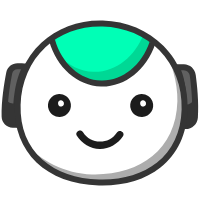
t = 0.00 s
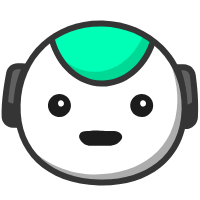
t = 0.85 s
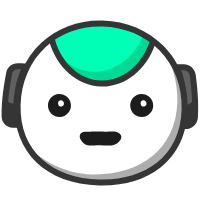
t = 1.70 s
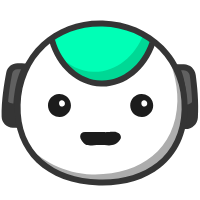
t = 2.54 s
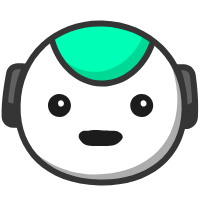
t = 3.39 s
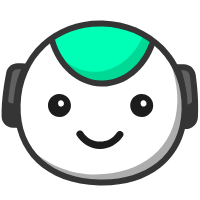
t = 4.24 s

The animated SVG that drew these frames (rendered in a browser with its animation timeline set to each time). Animation: 24 SMIL elements (animate=24); one cycle of 4.24 s, repeats indefinitely.

<svg xmlns="http://www.w3.org/2000/svg" xmlns:xlink="http://www.w3.org/1999/xlink" preserveAspectRatio="xMidYMid meet" width="200" height="200" viewBox="0 0 200 200" style="width:100%;height:100%"><defs><animate repeatCount="indefinite" dur="4.24s" begin="0s" xlink:href="#_R_G_L_9_G_D_0_P_0" fill="freeze" attributeName="d" attributeType="XML" from="M42.64 4.74 C38.57,10.81 32.08,13.74 25.64,13.61 C19.19,13.49 12.79,10.31 8.92,4.15 C6.47,0.25 0.25,3.85 2.72,7.78 C7.66,15.63 16.23,20.9 25.62,21.01 C35.03,21.13 43.66,16.09 48.84,8.37 C51.42,4.52 45.2,0.92 42.64,4.74z " to="M42.64 4.74 C38.57,10.81 32.08,13.74 25.64,13.61 C19.19,13.49 12.79,10.31 8.92,4.15 C6.47,0.25 0.25,3.85 2.72,7.78 C7.66,15.63 16.23,20.9 25.62,21.01 C35.03,21.13 43.66,16.09 48.84,8.37 C51.42,4.52 45.2,0.92 42.64,4.74z " keyTimes="0;0.0377358;0.0800377;0.1294057;0.1775755;0.2175377;0.2574906;0.2974434;0.3374057;0.3773585;0.4173113;0.4572736;0.4948774;0.5377358;0.5859057;0.6258679;0.6658208;0.7057736;0.7457358;0.7856887;0.8256509;0.8656038;0.9032075;0.9716981;1" values="M42.64 4.74 C38.57,10.81 32.08,13.74 25.64,13.61 C19.19,13.49 12.79,10.31 8.92,4.15 C6.47,0.25 0.25,3.85 2.72,7.78 C7.66,15.63 16.23,20.9 25.62,21.01 C35.03,21.13 43.66,16.09 48.84,8.37 C51.42,4.52 45.2,0.92 42.64,4.74z ;M42.64 4.74 C38.57,10.81 32.08,13.74 25.64,13.61 C19.19,13.49 12.79,10.31 8.92,4.15 C6.47,0.25 0.25,3.85 2.72,7.78 C7.66,15.63 16.23,20.9 25.62,21.01 C35.03,21.13 43.66,16.09 48.84,8.37 C51.42,4.52 45.2,0.92 42.64,4.74z ;M42.64 4.37 C37.13,4.4 31.83,4.48 25.39,4.36 C18.94,4.24 16.5,4.15 8.92,4.15 C4.31,4.16 0.25,3.85 2.72,7.78 C7.66,15.63 16.23,20.9 25.62,21.01 C35.03,21.13 43.66,16.09 48.84,8.37 C51.42,4.52 47.24,4.34 42.64,4.37z ;M34.31 3.34 C32.63,2.73 29.37,2.2 26.47,2.08 C23.57,1.95 18.8,2.56 15.56,3.66 C12.32,4.77 7.39,6.71 7.9,11.52 C8.42,16.33 16.29,19.78 25.67,19.9 C35.09,20.01 42.88,16.26 42.91,11.92 C42.95,7.58 35.98,3.94 34.31,3.34z ;M39.38 5.5 C33.87,5.53 32.46,6.74 26.01,6.61 C19.57,6.49 18.75,5.65 11.18,5.66 C6.56,5.66 7.14,9.36 9.61,13.29 C14.54,21.14 16.35,15.64 25.74,15.76 C35.16,15.87 38.15,20.22 43.33,12.5 C45.91,8.65 43.98,5.47 39.38,5.5z ;M40.71 1.07 C35.2,1.1 40.24,0.2 26.76,-0.4 C13.27,-1 18.05,1.17 10.47,1.17 C5.86,1.17 0.48,6.09 2.95,10.02 C7.89,17.87 16.32,19.16 25.7,19.27 C35.12,19.39 45.5,17.8 50.68,10.09 C53.26,6.24 45.32,1.04 40.71,1.07z ;M39.38 5.5 C33.87,5.53 32.46,6.74 26.01,6.61 C19.57,6.49 18.75,5.65 11.18,5.66 C6.56,5.66 7.14,9.36 9.61,13.29 C14.54,21.14 16.35,15.64 25.74,15.76 C35.16,15.87 38.15,20.22 43.33,12.5 C45.91,8.65 43.98,5.47 39.38,5.5z ;M40.71 1.07 C35.2,1.1 40.24,0.2 26.76,-0.4 C13.27,-1 18.05,1.17 10.47,1.17 C5.86,1.17 0.48,6.09 2.95,10.02 C7.89,17.87 16.32,19.16 25.7,19.27 C35.12,19.39 45.5,17.8 50.68,10.09 C53.26,6.24 45.32,1.04 40.71,1.07z ;M39.38 5.5 C33.87,5.53 32.46,6.74 26.01,6.61 C19.57,6.49 18.75,5.65 11.18,5.66 C6.56,5.66 7.14,9.36 9.61,13.29 C14.54,21.14 16.35,15.64 25.74,15.76 C35.16,15.87 38.15,20.22 43.33,12.5 C45.91,8.65 43.98,5.47 39.38,5.5z ;M40.71 1.07 C35.2,1.1 40.24,0.2 26.76,-0.4 C13.27,-1 18.05,1.17 10.47,1.17 C5.86,1.17 0.48,6.09 2.95,10.02 C7.89,17.87 16.32,19.16 25.7,19.27 C35.12,19.39 45.5,17.8 50.68,10.09 C53.26,6.24 45.32,1.04 40.71,1.07z ;M39.38 5.5 C33.87,5.53 32.46,6.74 26.01,6.61 C19.57,6.49 18.75,5.65 11.18,5.66 C6.56,5.66 7.14,9.36 9.61,13.29 C14.54,21.14 16.35,15.64 25.74,15.76 C35.16,15.87 38.15,20.22 43.33,12.5 C45.91,8.65 43.98,5.47 39.38,5.5z ;M40.71 1.07 C35.2,1.1 40.24,0.2 26.76,-0.4 C13.27,-1 18.05,1.17 10.47,1.17 C5.86,1.17 0.48,6.09 2.95,10.02 C7.89,17.87 16.32,19.16 25.7,19.27 C35.12,19.39 45.5,17.8 50.68,10.09 C53.26,6.24 45.32,1.04 40.71,1.07z ;M42.64 4.37 C37.13,4.4 31.83,4.48 25.39,4.36 C18.94,4.24 16.5,4.15 8.92,4.15 C4.31,4.16 0.25,3.85 2.72,7.78 C7.66,15.63 16.23,20.9 25.62,21.01 C35.03,21.13 43.66,16.09 48.84,8.37 C51.42,4.52 47.24,4.34 42.64,4.37z ;M34.31 3.34 C32.63,2.73 29.37,2.2 26.47,2.08 C23.57,1.95 18.8,2.56 15.56,3.66 C12.32,4.77 7.39,6.71 7.9,11.52 C8.42,16.33 16.29,19.78 25.67,19.9 C35.09,20.01 42.88,16.26 42.91,11.92 C42.95,7.58 35.98,3.94 34.31,3.34z ;M39.38 5.5 C33.87,5.53 32.46,6.74 26.01,6.61 C19.57,6.49 18.75,5.65 11.18,5.66 C6.56,5.66 7.14,9.36 9.61,13.29 C14.54,21.14 16.35,15.64 25.74,15.76 C35.16,15.87 38.15,20.22 43.33,12.5 C45.91,8.65 43.98,5.47 39.38,5.5z ;M40.71 1.07 C35.2,1.1 40.24,0.2 26.76,-0.4 C13.27,-1 18.05,1.17 10.47,1.17 C5.86,1.17 0.48,6.09 2.95,10.02 C7.89,17.87 16.32,19.16 25.7,19.27 C35.12,19.39 45.5,17.8 50.68,10.09 C53.26,6.24 45.32,1.04 40.71,1.07z ;M39.38 5.5 C33.87,5.53 32.46,6.74 26.01,6.61 C19.57,6.49 18.75,5.65 11.18,5.66 C6.56,5.66 7.14,9.36 9.61,13.29 C14.54,21.14 16.35,15.64 25.74,15.76 C35.16,15.87 38.15,20.22 43.33,12.5 C45.91,8.65 43.98,5.47 39.38,5.5z ;M40.71 1.07 C35.2,1.1 40.24,0.2 26.76,-0.4 C13.27,-1 18.05,1.17 10.47,1.17 C5.86,1.17 0.48,6.09 2.95,10.02 C7.89,17.87 16.32,19.16 25.7,19.27 C35.12,19.39 45.5,17.8 50.68,10.09 C53.26,6.24 45.32,1.04 40.71,1.07z ;M39.38 5.5 C33.87,5.53 32.46,6.74 26.01,6.61 C19.57,6.49 18.75,5.65 11.18,5.66 C6.56,5.66 7.14,9.36 9.61,13.29 C14.54,21.14 16.35,15.64 25.74,15.76 C35.16,15.87 38.15,20.22 43.33,12.5 C45.91,8.65 43.98,5.47 39.38,5.5z ;M40.71 1.07 C35.2,1.1 40.24,0.2 26.76,-0.4 C13.27,-1 18.05,1.17 10.47,1.17 C5.86,1.17 0.48,6.09 2.95,10.02 C7.89,17.87 16.32,19.16 25.7,19.27 C35.12,19.39 45.5,17.8 50.68,10.09 C53.26,6.24 45.32,1.04 40.71,1.07z ;M39.38 5.5 C33.87,5.53 32.46,6.74 26.01,6.61 C19.57,6.49 18.75,5.65 11.18,5.66 C6.56,5.66 7.14,9.36 9.61,13.29 C14.54,21.14 16.35,15.64 25.74,15.76 C35.16,15.87 38.15,20.22 43.33,12.5 C45.91,8.65 43.98,5.47 39.38,5.5z ;M40.71 1.07 C35.2,1.1 40.24,0.2 26.76,-0.4 C13.27,-1 18.05,1.17 10.47,1.17 C5.86,1.17 0.48,6.09 2.95,10.02 C7.89,17.87 16.32,19.16 25.7,19.27 C35.12,19.39 45.5,17.8 50.68,10.09 C53.26,6.24 45.32,1.04 40.71,1.07z ;M42.64 4.37 C37.13,4.4 31.83,4.48 25.39,4.36 C18.94,4.24 16.5,4.15 8.92,4.15 C4.31,4.16 0.25,3.85 2.72,7.78 C7.66,15.63 16.23,20.9 25.62,21.01 C35.03,21.13 43.66,16.09 48.84,8.37 C51.42,4.52 47.24,4.34 42.64,4.37z ;M42.64 4.74 C38.57,10.81 32.08,13.74 25.64,13.61 C19.19,13.49 12.79,10.31 8.92,4.15 C6.47,0.25 0.25,3.85 2.72,7.78 C7.66,15.63 16.23,20.9 25.62,21.01 C35.03,21.13 43.66,16.09 48.84,8.37 C51.42,4.52 45.2,0.92 42.64,4.74z ;M42.64 4.74 C38.57,10.81 32.08,13.74 25.64,13.61 C19.19,13.49 12.79,10.31 8.92,4.15 C6.47,0.25 0.25,3.85 2.72,7.78 C7.66,15.63 16.23,20.9 25.62,21.01 C35.03,21.13 43.66,16.09 48.84,8.37 C51.42,4.52 45.2,0.92 42.64,4.74z " keySplines="0.333 0 0.667 1;0.333 0 0.667 1;0.167 0 0.833 0.777;0.167 0.223 0.833 0.777;0.167 0.223 0.833 0.777;0.167 0.223 0.833 0.777;0.167 0.223 0.833 0.777;0.167 0.223 0.833 0.777;0.167 0.223 0.833 0.777;0.167 0.223 0.833 0.777;0.167 0.223 0.833 0.777;0.167 0.223 0.667 1;0.167 0 0.833 0.777;0.167 0.223 0.833 0.777;0.167 0.223 0.833 0.777;0.167 0.223 0.833 0.777;0.167 0.223 0.833 0.777;0.167 0.223 0.833 0.777;0.167 0.223 0.833 0.777;0.167 0.223 0.833 0.777;0.167 0.223 0.833 0.777;0.167 0.223 0.667 1;0.167 0 0.667 1;0 0 0 0" calcMode="spline"/><animate repeatCount="indefinite" dur="4.24s" begin="0s" xlink:href="#_R_G_L_8_G_D_1_P_0" fill="freeze" attributeName="d" attributeType="XML" from="M18.23 9.25 C18.2,9.13 18.18,9 18.15,8.88 C17.82,7.33 16.3,6.24 14.76,6.61 C13.06,7.02 12.1,8.55 12.45,10.22 C12.48,10.35 12.5,10.47 12.53,10.6 C12.86,12.15 14.38,13.24 15.92,12.87 C17.61,12.46 18.58,10.93 18.23,9.25z " to="M21.04 9.25 C21.02,9.13 20.99,9 20.96,8.88 C20.64,7.32 19.11,6.24 17.57,6.61 C15.88,7.02 14.91,8.55 15.26,10.22 C15.29,10.35 15.32,10.47 15.34,10.6 C15.67,12.15 17.19,13.24 18.73,12.87 C20.43,12.46 21.39,10.93 21.04,9.25z " keyTimes="0;0.1037736;0.1981132;0.3113208;0.4433962;0.490566;1" values="M18.23 9.25 C18.2,9.13 18.18,9 18.15,8.88 C17.82,7.33 16.3,6.24 14.76,6.61 C13.06,7.02 12.1,8.55 12.45,10.22 C12.48,10.35 12.5,10.47 12.53,10.6 C12.86,12.15 14.38,13.24 15.92,12.87 C17.61,12.46 18.58,10.93 18.23,9.25z ;M21.04 9.25 C21.02,9.13 20.99,9 20.96,8.88 C20.64,7.32 19.11,6.24 17.57,6.61 C15.88,7.02 14.91,8.55 15.26,10.22 C15.29,10.35 15.32,10.47 15.34,10.6 C15.67,12.15 17.19,13.24 18.73,12.87 C20.43,12.46 21.39,10.93 21.04,9.25z ;M18.23 9.25 C18.2,9.13 18.18,9 18.15,8.88 C17.82,7.33 16.3,6.24 14.76,6.61 C13.06,7.02 12.1,8.55 12.45,10.22 C12.48,10.35 12.5,10.47 12.53,10.6 C12.86,12.15 14.38,13.24 15.92,12.87 C17.61,12.46 18.58,10.93 18.23,9.25z ;M18.23 9.25 C18.2,9.13 18.18,9 18.15,8.88 C17.82,7.33 16.3,6.24 14.76,6.61 C13.06,7.02 12.1,8.55 12.45,10.22 C12.48,10.35 12.5,10.47 12.53,10.6 C12.86,12.15 14.38,13.24 15.92,12.87 C17.61,12.46 18.58,10.93 18.23,9.25z ;M18.23 9.25 C18.2,9.13 18.18,9 18.15,8.88 C17.82,7.33 16.3,6.24 14.76,6.61 C13.06,7.02 12.1,8.55 12.45,10.22 C12.48,10.35 12.5,10.47 12.53,10.6 C12.86,12.15 14.38,13.24 15.92,12.87 C17.61,12.46 18.58,10.93 18.23,9.25z ;M21.04 9.25 C21.02,9.13 20.99,9 20.96,8.88 C20.64,7.32 19.11,6.24 17.57,6.61 C15.88,7.02 14.91,8.55 15.26,10.22 C15.29,10.35 15.32,10.47 15.34,10.6 C15.67,12.15 17.19,13.24 18.73,12.87 C20.43,12.46 21.39,10.93 21.04,9.25z ;M21.04 9.25 C21.02,9.13 20.99,9 20.96,8.88 C20.64,7.32 19.11,6.24 17.57,6.61 C15.88,7.02 14.91,8.55 15.26,10.22 C15.29,10.35 15.32,10.47 15.34,10.6 C15.67,12.15 17.19,13.24 18.73,12.87 C20.43,12.46 21.39,10.93 21.04,9.25z " keySplines="0.333 0 0.667 1;0.167 0 0.667 1;0.333 0 0.667 1;0.333 0 0.667 1;0.333 0 0.667 1;0 0 0 0" calcMode="spline"/><animate repeatCount="indefinite" dur="4.24s" begin="0s" xlink:href="#_R_G_L_8_G" fill="freeze" attributeName="opacity" from="1" to="0" keyTimes="0;0.3113208;0.3207547;1" values="1;1;0;0" keySplines="0.333 0 0.667 1;0.333 0 0.667 1;0 0 0 0" calcMode="spline"/><animate repeatCount="indefinite" dur="4.24s" begin="0s" xlink:href="#_R_G_L_8_G_N_2_T_0_M" fill="freeze" attributeName="opacity" from="1" to="0" keyTimes="0;0.3207547;0.3207547;1" values="1;1;0;0" keySplines="0 0 0 0;0 0 0 0;0 0 0 0" calcMode="spline"/><animate repeatCount="indefinite" dur="4.24s" begin="0s" xlink:href="#_R_G_L_7_G_D_1_P_0" fill="freeze" attributeName="d" attributeType="XML" from="M18.07 9.25 C18.05,9.13 18.02,9 17.99,8.88 C17.67,7.33 16.14,6.24 14.6,6.61 C12.91,7.02 11.94,8.55 12.29,10.22 C12.32,10.35 12.35,10.47 12.37,10.6 C12.7,12.15 14.23,13.24 15.77,12.87 C17.46,12.46 18.42,10.93 18.07,9.25z " to="M21.04 9.25 C21.02,9.13 20.99,9 20.96,8.88 C20.64,7.32 19.11,6.24 17.57,6.61 C15.88,7.02 14.91,8.55 15.26,10.22 C15.29,10.35 15.32,10.47 15.34,10.6 C15.67,12.15 17.19,13.24 18.73,12.87 C20.43,12.46 21.39,10.93 21.04,9.25z " keyTimes="0;0.1037736;0.1981132;0.3113208;0.4433962;0.490566;1" values="M18.07 9.25 C18.05,9.13 18.02,9 17.99,8.88 C17.67,7.33 16.14,6.24 14.6,6.61 C12.91,7.02 11.94,8.55 12.29,10.22 C12.32,10.35 12.35,10.47 12.37,10.6 C12.7,12.15 14.23,13.24 15.77,12.87 C17.46,12.46 18.42,10.93 18.07,9.25z ;M21.04 9.25 C21.02,9.13 20.99,9 20.96,8.88 C20.64,7.32 19.11,6.24 17.57,6.61 C15.88,7.02 14.91,8.55 15.26,10.22 C15.29,10.35 15.32,10.47 15.34,10.6 C15.67,12.15 17.19,13.24 18.73,12.87 C20.43,12.46 21.39,10.93 21.04,9.25z ;M18.07 9.25 C18.05,9.13 18.02,9 17.99,8.88 C17.67,7.33 16.14,6.24 14.6,6.61 C12.91,7.02 11.94,8.55 12.29,10.22 C12.32,10.35 12.35,10.47 12.37,10.6 C12.7,12.15 14.23,13.24 15.77,12.87 C17.46,12.46 18.42,10.93 18.07,9.25z ;M18.07 9.25 C18.05,9.13 18.02,9 17.99,8.88 C17.67,7.33 16.14,6.24 14.6,6.61 C12.91,7.02 11.94,8.55 12.29,10.22 C12.32,10.35 12.35,10.47 12.37,10.6 C12.7,12.15 14.23,13.24 15.77,12.87 C17.46,12.46 18.42,10.93 18.07,9.25z ;M18.07 9.25 C18.05,9.13 18.02,9 17.99,8.88 C17.67,7.33 16.14,6.24 14.6,6.61 C12.91,7.02 11.94,8.55 12.29,10.22 C12.32,10.35 12.35,10.47 12.37,10.6 C12.7,12.15 14.23,13.24 15.77,12.87 C17.46,12.46 18.42,10.93 18.07,9.25z ;M21.04 9.25 C21.02,9.13 20.99,9 20.96,8.88 C20.64,7.32 19.11,6.24 17.57,6.61 C15.88,7.02 14.91,8.55 15.26,10.22 C15.29,10.35 15.32,10.47 15.34,10.6 C15.67,12.15 17.19,13.24 18.73,12.87 C20.43,12.46 21.39,10.93 21.04,9.25z ;M21.04 9.25 C21.02,9.13 20.99,9 20.96,8.88 C20.64,7.32 19.11,6.24 17.57,6.61 C15.88,7.02 14.91,8.55 15.26,10.22 C15.29,10.35 15.32,10.47 15.34,10.6 C15.67,12.15 17.19,13.24 18.73,12.87 C20.43,12.46 21.39,10.93 21.04,9.25z " keySplines="0.333 0 0.667 1;0.167 0 0.667 1;0.333 0 0.667 1;0.333 0 0.667 1;0.333 0 0.667 1;0 0 0 0" calcMode="spline"/><animate repeatCount="indefinite" dur="4.24s" begin="0s" xlink:href="#_R_G_L_7_G" fill="freeze" attributeName="opacity" from="1" to="0" keyTimes="0;0.3113208;0.3207547;1" values="1;1;0;0" keySplines="0.333 0 0.667 1;0.333 0 0.667 1;0 0 0 0" calcMode="spline"/><animate repeatCount="indefinite" dur="4.24s" begin="0s" xlink:href="#_R_G_L_7_G_N_2_T_0_M" fill="freeze" attributeName="opacity" from="1" to="0" keyTimes="0;0.3207547;0.3207547;1" values="1;1;0;0" keySplines="0 0 0 0;0 0 0 0;0 0 0 0" calcMode="spline"/><animate repeatCount="indefinite" dur="4.24s" begin="0s" xlink:href="#_R_G_L_6_G_D_1_P_0" fill="freeze" attributeName="d" attributeType="XML" from="M18.23 9.25 C18.2,9.13 18.18,9 18.15,8.88 C17.82,7.33 16.3,6.24 14.76,6.61 C13.06,7.02 12.1,8.55 12.45,10.22 C12.48,10.35 12.5,10.47 12.53,10.6 C12.86,12.15 14.38,13.24 15.92,12.87 C17.61,12.46 18.58,10.93 18.23,9.25z " to="M18.23 9.25 C18.2,9.13 18.18,9 18.15,8.88 C17.82,7.33 16.3,6.24 14.76,6.61 C13.06,7.02 12.1,8.55 12.45,10.22 C12.48,10.35 12.5,10.47 12.53,10.6 C12.86,12.15 14.38,13.24 15.92,12.87 C17.61,12.46 18.58,10.93 18.23,9.25z " keyTimes="0;0.4339623;0.509434;0.5660377;0.6226415;1" values="M18.23 9.25 C18.2,9.13 18.18,9 18.15,8.88 C17.82,7.33 16.3,6.24 14.76,6.61 C13.06,7.02 12.1,8.55 12.45,10.22 C12.48,10.35 12.5,10.47 12.53,10.6 C12.86,12.15 14.38,13.24 15.92,12.87 C17.61,12.46 18.58,10.93 18.23,9.25z ;M18.23 9.25 C18.2,9.13 18.18,9 18.15,8.88 C17.82,7.33 16.3,6.24 14.76,6.61 C13.06,7.02 12.1,8.55 12.45,10.22 C12.48,10.35 12.5,10.47 12.53,10.6 C12.86,12.15 14.38,13.24 15.92,12.87 C17.61,12.46 18.58,10.93 18.23,9.25z ;M21.04 9.25 C21.02,9.13 20.99,9 20.96,8.88 C20.64,7.32 19.11,6.24 17.57,6.61 C15.88,7.02 14.91,8.55 15.26,10.22 C15.29,10.35 15.32,10.47 15.34,10.6 C15.67,12.15 17.19,13.24 18.73,12.87 C20.43,12.46 21.39,10.93 21.04,9.25z ;M21.04 9.25 C21.02,9.13 20.99,9 20.96,8.88 C20.64,7.32 19.11,6.24 17.57,6.61 C15.88,7.02 14.91,8.55 15.26,10.22 C15.29,10.35 15.32,10.47 15.34,10.6 C15.67,12.15 17.19,13.24 18.73,12.87 C20.43,12.46 21.39,10.93 21.04,9.25z ;M18.23 9.25 C18.2,9.13 18.18,9 18.15,8.88 C17.82,7.33 16.3,6.24 14.76,6.61 C13.06,7.02 12.1,8.55 12.45,10.22 C12.48,10.35 12.5,10.47 12.53,10.6 C12.86,12.15 14.38,13.24 15.92,12.87 C17.61,12.46 18.58,10.93 18.23,9.25z ;M18.23 9.25 C18.2,9.13 18.18,9 18.15,8.88 C17.82,7.33 16.3,6.24 14.76,6.61 C13.06,7.02 12.1,8.55 12.45,10.22 C12.48,10.35 12.5,10.47 12.53,10.6 C12.86,12.15 14.38,13.24 15.92,12.87 C17.61,12.46 18.58,10.93 18.23,9.25z " keySplines="0.333 0 0.667 1;0.333 0 0.667 1;0.333 0 0.667 1;0.333 0 0.667 1;0 0 0 0" calcMode="spline"/><animate repeatCount="indefinite" dur="4.24s" begin="0s" xlink:href="#_R_G_L_6_G" fill="freeze" attributeName="opacity" from="0" to="1" keyTimes="0;0.3773585;0.3867925;1" values="0;0;1;1" keySplines="0.167 0 0.833 1;0.167 0 0.833 1;0 0 0 0" calcMode="spline"/><animate repeatCount="indefinite" dur="4.24s" begin="0s" xlink:href="#_R_G_L_6_G_N_2_T_0_M" fill="freeze" attributeName="opacity" from="0" to="0" keyTimes="0;0.3773585;0.3773594;0.6603774;0.6603774;1" values="0;0;1;1;0;0" keySplines="0 0 0 0;0 0 0 0;0 0 0 0;0 0 0 0;0 0 0 0" calcMode="spline"/><animate repeatCount="indefinite" dur="4.24s" begin="0s" xlink:href="#_R_G_L_5_G_D_1_P_0" fill="freeze" attributeName="d" attributeType="XML" from="M18.23 9.25 C18.2,9.13 18.18,9 18.15,8.88 C17.82,7.33 16.3,6.24 14.76,6.61 C13.06,7.02 12.1,8.55 12.45,10.22 C12.48,10.35 12.5,10.47 12.53,10.6 C12.86,12.15 14.38,13.24 15.92,12.87 C17.61,12.46 18.58,10.93 18.23,9.25z " to="M18.23 9.25 C18.2,9.13 18.18,9 18.15,8.88 C17.82,7.33 16.3,6.24 14.76,6.61 C13.06,7.02 12.1,8.55 12.45,10.22 C12.48,10.35 12.5,10.47 12.53,10.6 C12.86,12.15 14.38,13.24 15.92,12.87 C17.61,12.46 18.58,10.93 18.23,9.25z " keyTimes="0;0.4339623;0.509434;0.5660377;0.6226415;1" values="M18.23 9.25 C18.2,9.13 18.18,9 18.15,8.88 C17.82,7.33 16.3,6.24 14.76,6.61 C13.06,7.02 12.1,8.55 12.45,10.22 C12.48,10.35 12.5,10.47 12.53,10.6 C12.86,12.15 14.38,13.24 15.92,12.87 C17.61,12.46 18.58,10.93 18.23,9.25z ;M18.23 9.25 C18.2,9.13 18.18,9 18.15,8.88 C17.82,7.33 16.3,6.24 14.76,6.61 C13.06,7.02 12.1,8.55 12.45,10.22 C12.48,10.35 12.5,10.47 12.53,10.6 C12.86,12.15 14.38,13.24 15.92,12.87 C17.61,12.46 18.58,10.93 18.23,9.25z ;M21.04 9.25 C21.02,9.13 20.99,9 20.96,8.88 C20.64,7.32 19.11,6.24 17.57,6.61 C15.88,7.02 14.91,8.55 15.26,10.22 C15.29,10.35 15.32,10.47 15.34,10.6 C15.67,12.15 17.19,13.24 18.73,12.87 C20.43,12.46 21.39,10.93 21.04,9.25z ;M21.04 9.25 C21.02,9.13 20.99,9 20.96,8.88 C20.64,7.32 19.11,6.24 17.57,6.61 C15.88,7.02 14.91,8.55 15.26,10.22 C15.29,10.35 15.32,10.47 15.34,10.6 C15.67,12.15 17.19,13.24 18.73,12.87 C20.43,12.46 21.39,10.93 21.04,9.25z ;M18.23 9.25 C18.2,9.13 18.18,9 18.15,8.88 C17.82,7.33 16.3,6.24 14.76,6.61 C13.06,7.02 12.1,8.55 12.45,10.22 C12.48,10.35 12.5,10.47 12.53,10.6 C12.86,12.15 14.38,13.24 15.92,12.87 C17.61,12.46 18.58,10.93 18.23,9.25z ;M18.23 9.25 C18.2,9.13 18.18,9 18.15,8.88 C17.82,7.33 16.3,6.24 14.76,6.61 C13.06,7.02 12.1,8.55 12.45,10.22 C12.48,10.35 12.5,10.47 12.53,10.6 C12.86,12.15 14.38,13.24 15.92,12.87 C17.61,12.46 18.58,10.93 18.23,9.25z " keySplines="0.333 0 0.667 1;0.333 0 0.667 1;0.333 0 0.667 1;0.333 0 0.667 1;0 0 0 0" calcMode="spline"/><animate repeatCount="indefinite" dur="4.24s" begin="0s" xlink:href="#_R_G_L_5_G" fill="freeze" attributeName="opacity" from="0" to="1" keyTimes="0;0.3773585;0.3867925;1" values="0;0;1;1" keySplines="0.167 0 0.833 1;0.167 0 0.833 1;0 0 0 0" calcMode="spline"/><animate repeatCount="indefinite" dur="4.24s" begin="0s" xlink:href="#_R_G_L_5_G_N_2_T_0_M" fill="freeze" attributeName="opacity" from="0" to="1" keyTimes="0;0.745283;0.745284;1" values="0;0;1;1" keySplines="0 0 0 0;0 0 0 0;0 0 0 0" calcMode="spline"/><animate repeatCount="indefinite" dur="4.24s" begin="0s" xlink:href="#_R_G_L_4_G_D_1_P_0" fill="freeze" attributeName="d" attributeType="XML" from="M18.54 9.25 C18.52,9.13 18.49,9 18.46,8.88 C18.14,7.33 16.61,6.24 15.07,6.61 C13.38,7.02 12.41,8.55 12.76,10.22 C12.79,10.35 12.82,10.47 12.84,10.6 C13.17,12.15 14.69,13.24 16.23,12.87 C17.93,12.46 18.89,10.93 18.54,9.25z " to="M18.54 9.25 C18.52,9.13 18.49,9 18.46,8.88 C18.14,7.33 16.61,6.24 15.07,6.61 C13.38,7.02 12.41,8.55 12.76,10.22 C12.79,10.35 12.82,10.47 12.84,10.6 C13.17,12.15 14.69,13.24 16.23,12.87 C17.93,12.46 18.89,10.93 18.54,9.25z " keyTimes="0;0.4339623;0.509434;0.5660377;0.6226415;1" values="M18.54 9.25 C18.52,9.13 18.49,9 18.46,8.88 C18.14,7.33 16.61,6.24 15.07,6.61 C13.38,7.02 12.41,8.55 12.76,10.22 C12.79,10.35 12.82,10.47 12.84,10.6 C13.17,12.15 14.69,13.24 16.23,12.87 C17.93,12.46 18.89,10.93 18.54,9.25z ;M18.54 9.25 C18.52,9.13 18.49,9 18.46,8.88 C18.14,7.33 16.61,6.24 15.07,6.61 C13.38,7.02 12.41,8.55 12.76,10.22 C12.79,10.35 12.82,10.47 12.84,10.6 C13.17,12.15 14.69,13.24 16.23,12.87 C17.93,12.46 18.89,10.93 18.54,9.25z ;M21.04 9.25 C21.02,9.13 20.99,9 20.96,8.88 C20.64,7.32 19.11,6.24 17.57,6.61 C15.88,7.02 14.91,8.55 15.26,10.22 C15.29,10.35 15.32,10.47 15.34,10.6 C15.67,12.15 17.19,13.24 18.73,12.87 C20.43,12.46 21.39,10.93 21.04,9.25z ;M21.04 9.25 C21.02,9.13 20.99,9 20.96,8.88 C20.64,7.32 19.11,6.24 17.57,6.61 C15.88,7.02 14.91,8.55 15.26,10.22 C15.29,10.35 15.32,10.47 15.34,10.6 C15.67,12.15 17.19,13.24 18.73,12.87 C20.43,12.46 21.39,10.93 21.04,9.25z ;M18.54 9.25 C18.52,9.13 18.49,9 18.46,8.88 C18.14,7.33 16.61,6.24 15.07,6.61 C13.38,7.02 12.41,8.55 12.76,10.22 C12.79,10.35 12.82,10.47 12.84,10.6 C13.17,12.15 14.69,13.24 16.23,12.87 C17.93,12.46 18.89,10.93 18.54,9.25z ;M18.54 9.25 C18.52,9.13 18.49,9 18.46,8.88 C18.14,7.33 16.61,6.24 15.07,6.61 C13.38,7.02 12.41,8.55 12.76,10.22 C12.79,10.35 12.82,10.47 12.84,10.6 C13.17,12.15 14.69,13.24 16.23,12.87 C17.93,12.46 18.89,10.93 18.54,9.25z " keySplines="0.333 0 0.667 1;0.333 0 0.667 1;0.167 0 0.667 1;0.167 0 0.667 1;0 0 0 0" calcMode="spline"/><animate repeatCount="indefinite" dur="4.24s" begin="0s" xlink:href="#_R_G_L_4_G" fill="freeze" attributeName="opacity" from="0" to="1" keyTimes="0;0.3773585;0.3867925;1" values="0;0;1;1" keySplines="0.167 0 0.833 1;0.167 0 0.833 1;0 0 0 0" calcMode="spline"/><animate repeatCount="indefinite" dur="4.24s" begin="0s" xlink:href="#_R_G_L_4_G_N_2_T_0_M" fill="freeze" attributeName="opacity" from="0" to="0" keyTimes="0;0.3773585;0.3773594;0.6603774;0.6603774;1" values="0;0;1;1;0;0" keySplines="0 0 0 0;0 0 0 0;0 0 0 0;0 0 0 0;0 0 0 0" calcMode="spline"/><animate repeatCount="indefinite" dur="4.24s" begin="0s" xlink:href="#_R_G_L_3_G_D_1_P_0" fill="freeze" attributeName="d" attributeType="XML" from="M18.54 9.25 C18.52,9.13 18.49,9 18.46,8.88 C18.14,7.33 16.61,6.24 15.07,6.61 C13.38,7.02 12.41,8.55 12.76,10.22 C12.79,10.35 12.82,10.47 12.84,10.6 C13.17,12.15 14.69,13.24 16.23,12.87 C17.93,12.46 18.89,10.93 18.54,9.25z " to="M18.54 9.25 C18.52,9.13 18.49,9 18.46,8.88 C18.14,7.33 16.61,6.24 15.07,6.61 C13.38,7.02 12.41,8.55 12.76,10.22 C12.79,10.35 12.82,10.47 12.84,10.6 C13.17,12.15 14.69,13.24 16.23,12.87 C17.93,12.46 18.89,10.93 18.54,9.25z " keyTimes="0;0.4339623;0.509434;0.5660377;0.6226415;1" values="M18.54 9.25 C18.52,9.13 18.49,9 18.46,8.88 C18.14,7.33 16.61,6.24 15.07,6.61 C13.38,7.02 12.41,8.55 12.76,10.22 C12.79,10.35 12.82,10.47 12.84,10.6 C13.17,12.15 14.69,13.24 16.23,12.87 C17.93,12.46 18.89,10.93 18.54,9.25z ;M18.54 9.25 C18.52,9.13 18.49,9 18.46,8.88 C18.14,7.33 16.61,6.24 15.07,6.61 C13.38,7.02 12.41,8.55 12.76,10.22 C12.79,10.35 12.82,10.47 12.84,10.6 C13.17,12.15 14.69,13.24 16.23,12.87 C17.93,12.46 18.89,10.93 18.54,9.25z ;M21.04 9.25 C21.02,9.13 20.99,9 20.96,8.88 C20.64,7.32 19.11,6.24 17.57,6.61 C15.88,7.02 14.91,8.55 15.26,10.22 C15.29,10.35 15.32,10.47 15.34,10.6 C15.67,12.15 17.19,13.24 18.73,12.87 C20.43,12.46 21.39,10.93 21.04,9.25z ;M21.04 9.25 C21.02,9.13 20.99,9 20.96,8.88 C20.64,7.32 19.11,6.24 17.57,6.61 C15.88,7.02 14.91,8.55 15.26,10.22 C15.29,10.35 15.32,10.47 15.34,10.6 C15.67,12.15 17.19,13.24 18.73,12.87 C20.43,12.46 21.39,10.93 21.04,9.25z ;M18.54 9.25 C18.52,9.13 18.49,9 18.46,8.88 C18.14,7.33 16.61,6.24 15.07,6.61 C13.38,7.02 12.41,8.55 12.76,10.22 C12.79,10.35 12.82,10.47 12.84,10.6 C13.17,12.15 14.69,13.24 16.23,12.87 C17.93,12.46 18.89,10.93 18.54,9.25z ;M18.54 9.25 C18.52,9.13 18.49,9 18.46,8.88 C18.14,7.33 16.61,6.24 15.07,6.61 C13.38,7.02 12.41,8.55 12.76,10.22 C12.79,10.35 12.82,10.47 12.84,10.6 C13.17,12.15 14.69,13.24 16.23,12.87 C17.93,12.46 18.89,10.93 18.54,9.25z " keySplines="0.333 0 0.667 1;0.333 0 0.667 1;0.167 0 0.667 1;0.167 0 0.667 1;0 0 0 0" calcMode="spline"/><animate repeatCount="indefinite" dur="4.24s" begin="0s" xlink:href="#_R_G_L_3_G" fill="freeze" attributeName="opacity" from="0" to="1" keyTimes="0;0.3773585;0.3867925;1" values="0;0;1;1" keySplines="0.167 0 0.833 1;0.167 0 0.833 1;0 0 0 0" calcMode="spline"/><animate repeatCount="indefinite" dur="4.24s" begin="0s" xlink:href="#_R_G_L_3_G_N_2_T_0_M" fill="freeze" attributeName="opacity" from="0" to="1" keyTimes="0;0.745283;0.745284;1" values="0;0;1;1" keySplines="0 0 0 0;0 0 0 0;0 0 0 0" calcMode="spline"/><animate repeatCount="indefinite" dur="4.24s" begin="0s" xlink:href="#_R_G_L_2_G" fill="freeze" attributeName="opacity" from="0" to="0" keyTimes="0;0.3113208;0.3207547;0.3773585;0.3867925;1" values="0;0;1;1;0;0" keySplines="0.333 0 0.667 1;0.333 0 0.667 1;0.333 0 0.667 1;0.333 0 0.667 1;0 0 0 0" calcMode="spline"/><animate repeatCount="indefinite" dur="4.24s" begin="0s" xlink:href="#_R_G_L_2_G_M" fill="freeze" attributeName="opacity" from="0" to="0" keyTimes="0;0.3113208;0.3113217;0.3867925;0.3867925;1" values="0;0;1;1;0;0" keySplines="0 0 0 0;0 0 0 0;0 0 0 0;0 0 0 0;0 0 0 0" calcMode="spline"/><animate repeatCount="indefinite" dur="4.24s" begin="0s" xlink:href="#_R_G_L_1_G" fill="freeze" attributeName="opacity" from="0" to="0" keyTimes="0;0.6509434;0.6603774;0.7358491;0.745283;1" values="0;0;1;1;0;0" keySplines="0.333 0 0.667 1;0.333 0 0.667 1;0.333 0 0.667 1;0.333 0 0.667 1;0 0 0 0" calcMode="spline"/><animate repeatCount="indefinite" dur="4.24s" begin="0s" xlink:href="#_R_G_L_1_G_M" fill="freeze" attributeName="opacity" from="0" to="0" keyTimes="0;0.6509434;0.6509443;0.745283;0.745283;1" values="0;0;1;1;0;0" keySplines="0 0 0 0;0 0 0 0;0 0 0 0;0 0 0 0;0 0 0 0" calcMode="spline"/><animate attributeType="XML" attributeName="opacity" dur="4s" from="0" to="1" xlink:href="#time_group"/></defs><g id="_R_G"><g id="_R_G_L_14_G_N_2_T_0" transform=" translate(95, 100) translate(0, 0)"><g id="_R_G_L_14_G" transform=" translate(5.102, -3.876) translate(-99.135, -33.19)"><path id="_R_G_L_14_G_D_0_P_0" fill="#606060" fill-opacity="1" fill-rule="nonzero" d=" M175.5 4.23 C175.5,4.23 182.88,4.44 182.88,4.44 C187.41,4.56 191.18,7.94 191.8,12.43 C193.13,22.24 195,39.65 193.92,54.52 C193.57,59.47 189.38,63.26 184.42,63.13 C184.42,63.13 181.69,63.05 181.69,63.05 C181.69,63.05 186.74,26.85 175.5,4.23z "/><path id="_R_G_L_14_G_D_1_P_0" fill="#353535" fill-opacity="1" fill-rule="nonzero" d=" M184.69 66.13 C184.57,66.13 184.46,66.13 184.34,66.13 C184.34,66.13 178.26,65.96 178.26,65.96 C178.26,65.96 178.72,62.64 178.72,62.64 C178.77,62.28 183.51,27.08 172.81,5.57 C172.81,5.57 170.59,1.1 170.59,1.1 C170.59,1.1 182.96,1.44 182.96,1.44 C188.99,1.6 193.96,6.06 194.77,12.02 C196.05,21.39 198.02,39.4 196.91,54.74 C196.45,61.19 191.11,66.13 184.69,66.13z  M180.15 7.36 C187.55,26.35 185.95,51.18 185.05,60.12 C188.17,59.94 190.7,57.48 190.93,54.31 C192,39.52 190.07,21.99 188.83,12.85 C188.41,9.81 185.86,7.52 182.8,7.44 C182.8,7.44 180.15,7.36 180.15,7.36z "/><path id="_R_G_L_14_G_D_2_P_0" fill="#606060" fill-opacity="1" fill-rule="nonzero" d=" M24.82 3.61 C24.82,3.61 16.7,3.39 16.7,3.39 C12.6,3.27 9.02,6.14 8.24,10.17 C6.32,19.96 3.26,38.3 3.66,53.81 C3.78,58.14 7.49,61.78 11.82,61.9 C11.82,61.9 15.39,62 15.39,62 C15.39,62 12.34,25.57 24.82,3.61z "/><path id="_R_G_L_14_G_D_3_P_0" fill="#353535" fill-opacity="1" fill-rule="nonzero" d=" M18.65 65.09 C18.65,65.09 11.74,64.9 11.74,64.9 C5.69,64.73 0.82,59.9 0.66,53.89 C0.25,38.03 3.39,19.33 5.29,9.6 C6.37,4.11 11.21,0.25 16.79,0.39 C16.79,0.39 29.9,0.75 29.9,0.75 C29.9,0.75 27.43,5.09 27.43,5.09 C15.57,25.98 18.35,61.4 18.37,61.75 C18.37,61.75 18.65,65.09 18.65,65.09z  M16.47 6.38 C13.89,6.38 11.68,8.2 11.18,10.75 C9.32,20.24 6.26,38.45 6.66,53.73 C6.74,56.55 9.04,58.82 11.9,58.9 C11.9,58.9 12.19,58.91 12.19,58.91 C11.79,49.95 11.56,25.05 20,6.48 C20,6.48 16.62,6.39 16.62,6.39 C16.57,6.39 16.52,6.38 16.47,6.38z "/><path id="_R_G_L_14_G_D_4_P_0" fill="#353535" fill-opacity="1" fill-rule="nonzero" d=" M193.64 54.26 C194.09,48.05 194.03,41.4 193.71,35.05 C192.55,39.02 188.85,41.84 184.56,41.72 C184.56,41.72 182.53,41.67 182.53,41.67 C182.69,53.62 181.41,62.74 181.41,62.74 C181.41,62.74 184.15,62.82 184.15,62.82 C189.09,62.95 193.29,59.19 193.64,54.26z "/><path id="_R_G_L_14_G_D_5_P_0" fill="#353535" fill-opacity="1" fill-rule="nonzero" d=" M15.16 40.59 C15.16,40.59 11.95,40.5 11.95,40.5 C8.36,40.4 5.31,38.05 4.22,34.8 C3.6,40.99 3.23,47.41 3.39,53.41 C3.5,57.87 7.08,61.47 11.54,61.59 C11.54,61.59 15.11,61.69 15.11,61.69 C15.11,61.69 14.35,52.51 15.16,40.59z "/></g></g><g id="_R_G_L_13_G_N_2_T_0" transform=" translate(95, 100) translate(0, 0)"><g id="_R_G_L_13_G" transform=" translate(6.12, 2.505) translate(-85.146, -81.027)"><path id="_R_G_L_13_G_D_0_P_0" fill="#ffffff" fill-opacity="1" fill-rule="nonzero" d=" M168.66 87.49 C167.27,137.47 129.18,161.8 83.06,160.53 C36.94,159.25 0.25,132.85 1.64,82.86 C3.02,32.88 40.64,0.25 86.77,1.53 C132.89,2.81 170.04,37.51 168.66,87.49z "/></g></g><g id="_R_G_L_12_G_N_2_T_0" transform=" translate(95, 100) translate(0, 0)"><g id="_R_G_L_12_G" transform=" translate(9.367, 14.182) translate(-79.539, -68.49)"><path id="_R_G_L_12_G_D_0_P_0" fill="#adadad" fill-opacity="1" fill-rule="nonzero" d=" M137.9 0 C146.36,14.99 153.08,37.07 152.57,55.66 C151.18,105.64 113.09,129.97 66.97,128.69 C40.33,127.96 14.83,114.46 0,97.26 C13.1,122.61 40.91,136.03 73.44,136.93 C119.56,138.21 157.66,113.88 159.04,63.9 C159.71,39.78 151.63,17.13 137.9,0z "/></g></g><g id="_R_G_L_11_G_N_2_T_0" transform=" translate(95, 100) translate(0, 0)"><g id="_R_G_L_11_G" transform=" translate(7.199, -45.762) translate(-53.297, -32.628)"><path id="_R_G_L_11_G_D_0_P_0" fill="#00ffb6" fill-opacity="1" fill-rule="nonzero" d=" M103.5 21.49 C95.21,45.78 75.13,62.68 52.16,62.04 C29.18,61.41 10.07,43.42 3.14,18.71 C3.14,18.71 19.27,0.25 53.84,1.21 C88.42,2.17 103.5,21.49 103.5,21.49z "/><path id="_R_G_L_11_G_D_1_P_0" fill="#00d895" fill-opacity="1" fill-rule="nonzero" d=" M94.82 12.36 C86,35.2 66.57,50.83 44.46,50.22 C31.25,49.85 19.33,43.75 10.26,33.94 C19.61,49.72 34.8,60.16 52.2,60.64 C75.17,61.27 95.25,44.38 103.54,20.09 C103.54,20.09 100.74,16.51 94.82,12.36z "/><path id="_R_G_L_11_G_D_2_P_0" fill="#353535" fill-opacity="1" fill-rule="nonzero" d=" M53.38 65.01 C52.94,65.01 52.51,65 52.08,64.99 C28.53,64.33 7.71,46.04 0.25,19.47 C0.25,19.47 6.03,17.85 6.03,17.85 C12.77,41.88 31.34,58.41 52.24,58.99 C73.14,59.6 92.6,44.09 100.67,20.47 C100.67,20.47 106.34,22.41 106.34,22.41 C97.59,48.04 76.42,65.01 53.38,65.01z "/></g></g><g id="_R_G_L_10_G_N_2_T_0" transform=" translate(95, 100) translate(0, 0)"><g id="_R_G_L_10_G" transform=" translate(5.787, 2.693) translate(-87.759, -83.103)"><path id="_R_G_L_10_G_D_0_P_0" fill="#353535" fill-opacity="1" fill-rule="nonzero" d=" M89.51 165.95 C88.32,165.95 87.12,165.94 85.91,165.91 C33.36,164.45 0.25,132.75 1.57,85.16 C2.25,60.56 11.75,38.53 28.32,23.15 C44.47,8.16 66.26,0.25 89.78,0.91 C113.35,1.56 134.95,10.66 150.59,26.52 C166.75,42.89 175.27,65.42 174.59,89.95 C173.91,114.45 164.52,134.51 147.42,147.97 C132.43,159.77 112.47,165.95 89.51,165.95z  M87.1 6.87 C66.16,6.87 46.82,14.17 32.4,27.55 C17.02,41.83 8.2,62.34 7.57,85.33 C6.94,107.98 14.5,126.92 29.45,140.09 C43.44,152.41 63.02,159.27 86.07,159.91 C109.13,160.55 129.06,154.79 143.71,143.25 C159.36,130.93 167.96,112.45 168.59,89.79 C169.22,66.9 161.32,45.93 146.32,30.73 C131.77,15.98 111.63,7.52 89.62,6.91 C88.78,6.89 87.94,6.87 87.1,6.87z "/></g></g><g id="_R_G_L_9_G_N_2_T_0" transform=" translate(95, 100) translate(0, 0)"><g id="_R_G_L_9_G" transform=" translate(4.211, 48.415) translate(-25.086, -20.44)"><path id="_R_G_L_9_G_D_0_P_0" fill="#1c1c1c" fill-opacity="1" fill-rule="nonzero" d=" M42.64 4.74 C38.57,10.81 32.08,13.74 25.64,13.61 C19.19,13.49 12.79,10.31 8.92,4.15 C6.47,0.25 0.25,3.85 2.72,7.78 C7.66,15.63 16.23,20.9 25.62,21.01 C35.03,21.13 43.66,16.09 48.84,8.37 C51.42,4.52 45.2,0.92 42.64,4.74z "/></g></g><g id="_R_G_L_8_G_N_2_T_0_M"><g id="_R_G_L_8_G_N_2_T_0" transform=" translate(95, 100) translate(0, 0)"><g id="_R_G_L_8_G" transform=" translate(-35.539, 5.595) translate(-13.809, -11.946)"><path id="_R_G_L_8_G_D_0_P_0" fill="#1c1c1c" fill-opacity="1" fill-rule="nonzero" d=" M24.49 7.71 C27.37,15.14 22.19,23.07 14.24,23.43 C9.42,23.64 4.87,20.67 3.13,16.18 C0.25,8.75 5.43,0.82 13.38,0.46 C18.2,0.25 22.75,3.22 24.49,7.71z "/><path id="_R_G_L_8_G_D_1_P_0" fill="#ffffff" fill-opacity="1" fill-rule="nonzero" d=" M18.23 9.25 C18.2,9.13 18.18,9 18.15,8.88 C17.82,7.33 16.3,6.24 14.76,6.61 C13.06,7.02 12.1,8.55 12.45,10.22 C12.48,10.35 12.5,10.47 12.53,10.6 C12.86,12.15 14.38,13.24 15.92,12.87 C17.61,12.46 18.58,10.93 18.23,9.25z "/></g></g></g><g id="_R_G_L_7_G_N_2_T_0_M"><g id="_R_G_L_7_G_N_2_T_0" transform=" translate(95, 100) translate(0, 0)"><g id="_R_G_L_7_G" transform=" translate(46.711, 5.595) translate(-13.809, -11.946)"><path id="_R_G_L_7_G_D_0_P_0" fill="#1c1c1c" fill-opacity="1" fill-rule="nonzero" d=" M24.49 7.71 C27.37,15.14 22.19,23.07 14.24,23.43 C9.42,23.64 4.87,20.67 3.13,16.18 C0.25,8.75 5.43,0.82 13.38,0.46 C18.2,0.25 22.75,3.22 24.49,7.71z "/><path id="_R_G_L_7_G_D_1_P_0" fill="#ffffff" fill-opacity="1" fill-rule="nonzero" d=" M18.07 9.25 C18.05,9.13 18.02,9 17.99,8.88 C17.67,7.33 16.14,6.24 14.6,6.61 C12.91,7.02 11.94,8.55 12.29,10.22 C12.32,10.35 12.35,10.47 12.37,10.6 C12.7,12.15 14.23,13.24 15.77,12.87 C17.46,12.46 18.42,10.93 18.07,9.25z "/></g></g></g><g id="_R_G_L_6_G_N_2_T_0_M"><g id="_R_G_L_6_G_N_2_T_0" transform=" translate(95, 100) translate(0, 0)"><g id="_R_G_L_6_G" transform=" translate(-35.539, 5.595) translate(-13.809, -11.946)"><path id="_R_G_L_6_G_D_0_P_0" fill="#1c1c1c" fill-opacity="1" fill-rule="nonzero" d=" M24.49 7.71 C27.37,15.14 22.19,23.07 14.24,23.43 C9.42,23.64 4.87,20.67 3.13,16.18 C0.25,8.75 5.43,0.82 13.38,0.46 C18.2,0.25 22.75,3.22 24.49,7.71z "/><path id="_R_G_L_6_G_D_1_P_0" fill="#ffffff" fill-opacity="1" fill-rule="nonzero" d=" M18.23 9.25 C18.2,9.13 18.18,9 18.15,8.88 C17.82,7.33 16.3,6.24 14.76,6.61 C13.06,7.02 12.1,8.55 12.45,10.22 C12.48,10.35 12.5,10.47 12.53,10.6 C12.86,12.15 14.38,13.24 15.92,12.87 C17.61,12.46 18.58,10.93 18.23,9.25z "/></g></g></g><g id="_R_G_L_5_G_N_2_T_0_M"><g id="_R_G_L_5_G_N_2_T_0" transform=" translate(95, 100) translate(0, 0)"><g id="_R_G_L_5_G" transform=" translate(-35.539, 5.595) translate(-13.809, -11.946)"><path id="_R_G_L_5_G_D_0_P_0" fill="#1c1c1c" fill-opacity="1" fill-rule="nonzero" d=" M24.49 7.71 C27.37,15.14 22.19,23.07 14.24,23.43 C9.42,23.64 4.87,20.67 3.13,16.18 C0.25,8.75 5.43,0.82 13.38,0.46 C18.2,0.25 22.75,3.22 24.49,7.71z "/><path id="_R_G_L_5_G_D_1_P_0" fill="#ffffff" fill-opacity="1" fill-rule="nonzero" d=" M18.23 9.25 C18.2,9.13 18.18,9 18.15,8.88 C17.82,7.33 16.3,6.24 14.76,6.61 C13.06,7.02 12.1,8.55 12.45,10.22 C12.48,10.35 12.5,10.47 12.53,10.6 C12.86,12.15 14.38,13.24 15.92,12.87 C17.61,12.46 18.58,10.93 18.23,9.25z "/></g></g></g><g id="_R_G_L_4_G_N_2_T_0_M"><g id="_R_G_L_4_G_N_2_T_0" transform=" translate(95, 100) translate(0, 0)"><g id="_R_G_L_4_G" transform=" translate(46.711, 5.595) translate(-13.809, -11.946)"><path id="_R_G_L_4_G_D_0_P_0" fill="#1c1c1c" fill-opacity="1" fill-rule="nonzero" d=" M24.49 7.71 C27.37,15.14 22.19,23.07 14.24,23.43 C9.42,23.64 4.87,20.67 3.13,16.18 C0.25,8.75 5.43,0.82 13.38,0.46 C18.2,0.25 22.75,3.22 24.49,7.71z "/><path id="_R_G_L_4_G_D_1_P_0" fill="#ffffff" fill-opacity="1" fill-rule="nonzero" d=" M18.54 9.25 C18.52,9.13 18.49,9 18.46,8.88 C18.14,7.33 16.61,6.24 15.07,6.61 C13.38,7.02 12.41,8.55 12.76,10.22 C12.79,10.35 12.82,10.47 12.84,10.6 C13.17,12.15 14.69,13.24 16.23,12.87 C17.93,12.46 18.89,10.93 18.54,9.25z "/></g></g></g><g id="_R_G_L_3_G_N_2_T_0_M"><g id="_R_G_L_3_G_N_2_T_0" transform=" translate(95, 100) translate(0, 0)"><g id="_R_G_L_3_G" transform=" translate(46.711, 5.595) translate(-13.809, -11.946)"><path id="_R_G_L_3_G_D_0_P_0" fill="#1c1c1c" fill-opacity="1" fill-rule="nonzero" d=" M24.49 7.71 C27.37,15.14 22.19,23.07 14.24,23.43 C9.42,23.64 4.87,20.67 3.13,16.18 C0.25,8.75 5.43,0.82 13.38,0.46 C18.2,0.25 22.75,3.22 24.49,7.71z "/><path id="_R_G_L_3_G_D_1_P_0" fill="#ffffff" fill-opacity="1" fill-rule="nonzero" d=" M18.54 9.25 C18.52,9.13 18.49,9 18.46,8.88 C18.14,7.33 16.61,6.24 15.07,6.61 C13.38,7.02 12.41,8.55 12.76,10.22 C12.79,10.35 12.82,10.47 12.84,10.6 C13.17,12.15 14.69,13.24 16.23,12.87 C17.93,12.46 18.89,10.93 18.54,9.25z "/></g></g></g><g id="_R_G_L_2_G_M"><g id="_R_G_L_2_G" transform=" translate(99.332, 102.592) translate(-57.681, -8.714)"><path id="_R_G_L_2_G_D_0_P_0" fill="#1c1c1c" fill-opacity="1" fill-rule="nonzero" d=" M112.21 8.51 C105.47,0.25 92.53,1.32 85.46,8.51 C82.21,11.81 87.29,16.9 90.54,13.6 C95.09,8.96 102.83,8.33 107.13,13.6 C110.06,17.18 115.11,12.07 112.21,8.51z "/><path id="_R_G_L_2_G_D_1_P_0" fill="#1c1c1c" fill-opacity="1" fill-rule="nonzero" d=" M8.23 13.59 C12.53,8.33 20.27,8.96 24.83,13.59 C28.07,16.9 33.15,11.82 29.91,8.51 C22.83,1.32 9.9,0.25 3.15,8.51 C0.25,12.07 5.31,17.18 8.23,13.59z "/></g></g><g id="_R_G_L_1_G_M"><g id="_R_G_L_1_G" transform=" translate(99.332, 102.592) translate(-57.681, -8.714)"><path id="_R_G_L_1_G_D_0_P_0" fill="#1c1c1c" fill-opacity="1" fill-rule="nonzero" d=" M112.21 8.51 C105.47,0.25 92.53,1.32 85.46,8.51 C82.21,11.81 87.29,16.9 90.54,13.6 C95.09,8.96 102.83,8.33 107.13,13.6 C110.06,17.18 115.11,12.07 112.21,8.51z "/><path id="_R_G_L_1_G_D_1_P_0" fill="#1c1c1c" fill-opacity="1" fill-rule="nonzero" d=" M8.23 13.59 C12.53,8.33 20.27,8.96 24.83,13.59 C28.07,16.9 33.15,11.82 29.91,8.51 C22.83,1.32 9.9,0.25 3.15,8.51 C0.25,12.07 5.31,17.18 8.23,13.59z "/></g></g><g id="_R_G_L_0_G" transform=" translate(100, 100) translate(0, 0)"/></g><g id="time_group"/></svg>